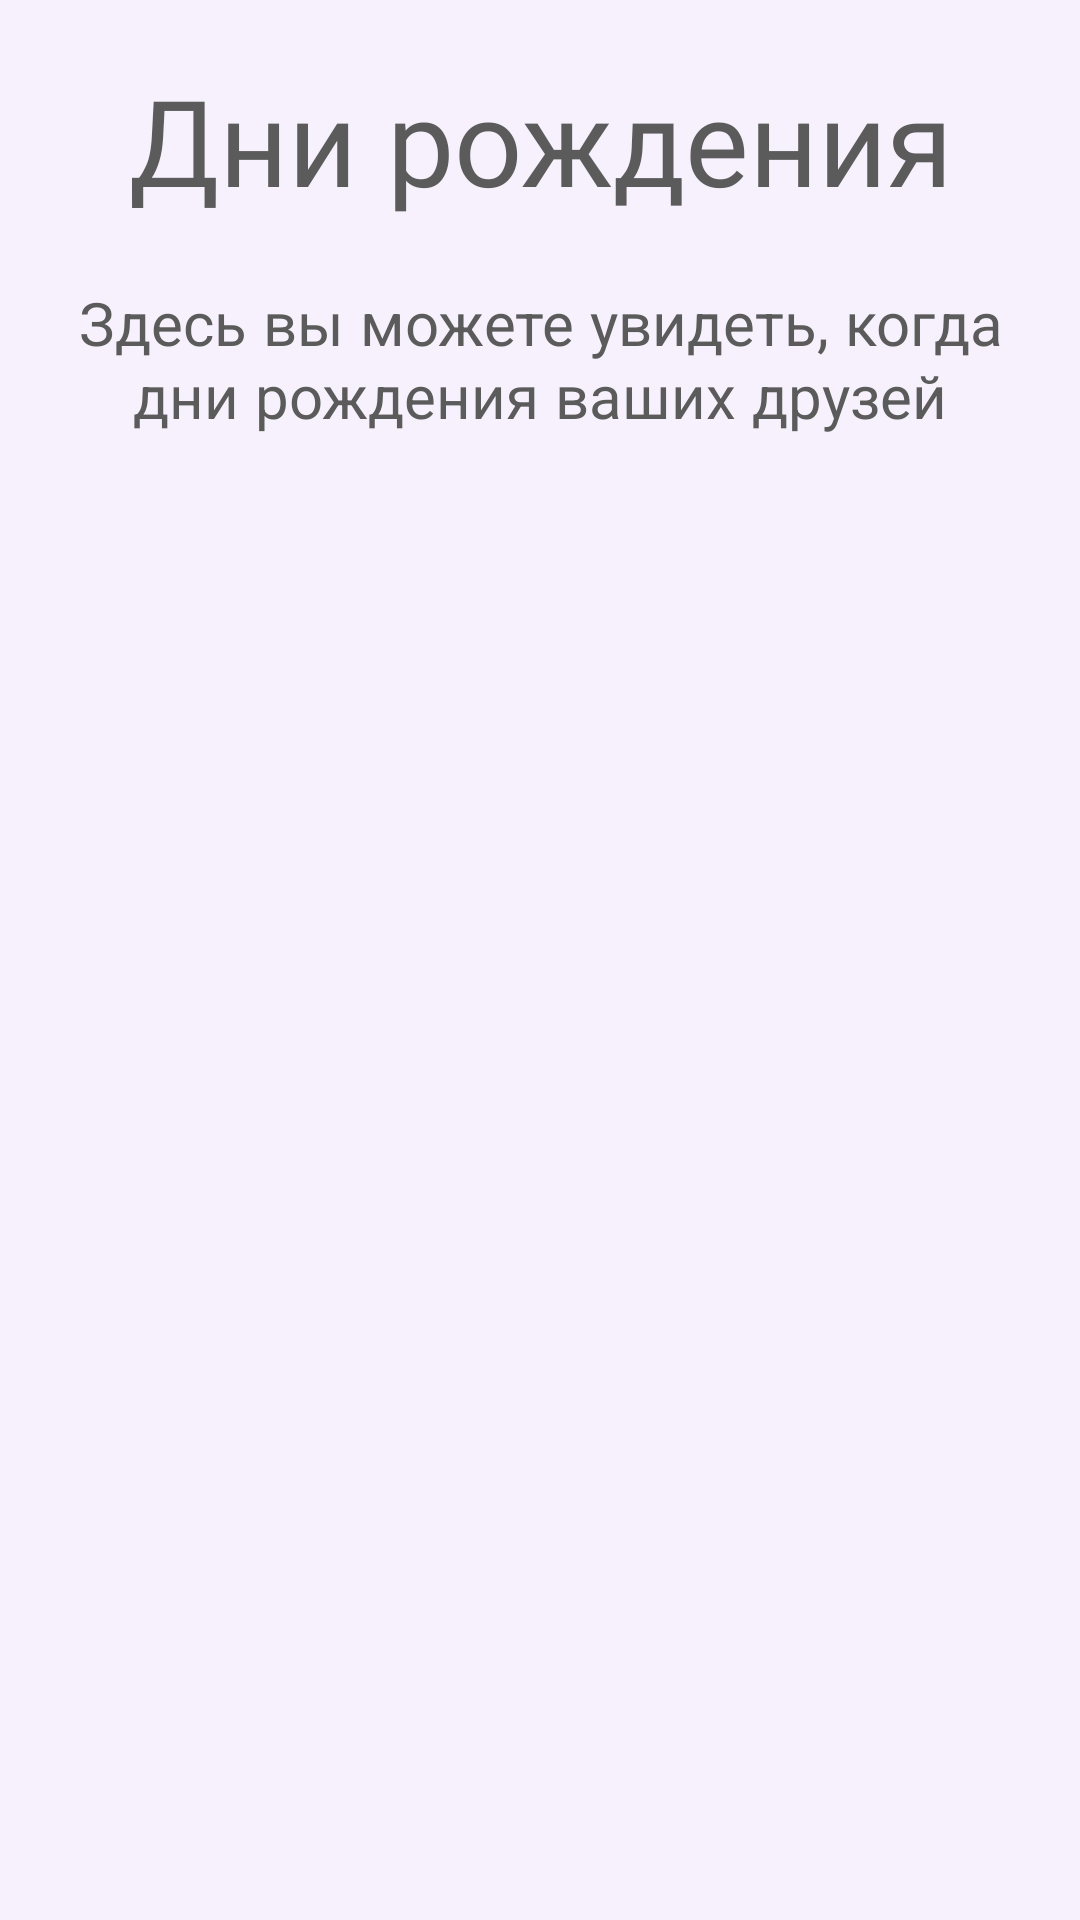

Produce the Android XML layout that renders to this screen, including the resource entries it uses.
<!-- AndroidManifest.xml: application theme Theme.NotificationMobile -->
<!-- res/layout/fragment_all.xml -->
<?xml version="1.0" encoding="utf-8"?>
<FrameLayout xmlns:android="http://schemas.android.com/apk/res/android"
    xmlns:tools="http://schemas.android.com/tools"
    android:layout_width="match_parent"
    android:layout_height="match_parent"
    xmlns:app="http://schemas.android.com/apk/res-auto"
    android:orientation="vertical"
    tools:context=".fragment_all">


    <LinearLayout
        android:layout_width="match_parent"
        android:layout_height="match_parent"
        android:background="#F6F1FC"
        android:orientation="vertical">

        <TextView
            android:id="@+id/textView2"
            android:layout_width="match_parent"
            android:layout_height="wrap_content"
            android:layout_marginTop="20dp"
            android:fontFamily="@font/roboto_condensed_bold"
            android:text="@string/home_big_text"
            android:textAlignment="center"

            android:textColor="#5B5B5B"
            android:textSize="40sp" />


        <TextView
            android:id="@+id/textView3"
            android:layout_width="match_parent"
            android:layout_height="wrap_content"
            android:fontFamily="cursive"
            android:text="@string/home_small_text"
            android:textAlignment="center"
            android:textColor="#5B5B5B"
            android:textSize="20sp"
            android:layout_marginTop="20dp"
            app:layout_constraintTop_toBottomOf="@id/textView2"/>

        <ListView
            android:id="@+id/listView"
            android:layout_width="match_parent"
            android:layout_height="match_parent"
            android:layout_marginTop="15dp"
            app:layout_constraintTop_toBottomOf="@id/textView2"/>
    </LinearLayout>


</FrameLayout>
<!-- resources referenced by this layout -->
<resources>
  <string name="home_big_text">Дни рождения</string>
  <string name="home_small_text">Здесь вы можете увидеть, когда\nдни рождения ваших друзей</string>
  <style name="Theme.NotificationMobile" parent="Theme.MaterialComponents.DayNight.DarkActionBar">
          
          <item name="colorPrimary">@color/white</item>
          <item name="colorPrimaryVariant">@color/black</item>
          <item name="colorOnPrimary">#5B5B5B</item>
          
          <item name="colorSecondary">#9862D3</item>
          <item name="colorSecondaryVariant">#9862D3</item>
          <item name="colorOnSecondary">@color/black</item>
          
          <item name="android:statusBarColor" tools:targetApi="l">?attr/colorPrimaryVariant</item>
          
      </style>
  <color name="white">#5B5B5B</color>
  <color name="black">#FF000000</color>
</resources>
